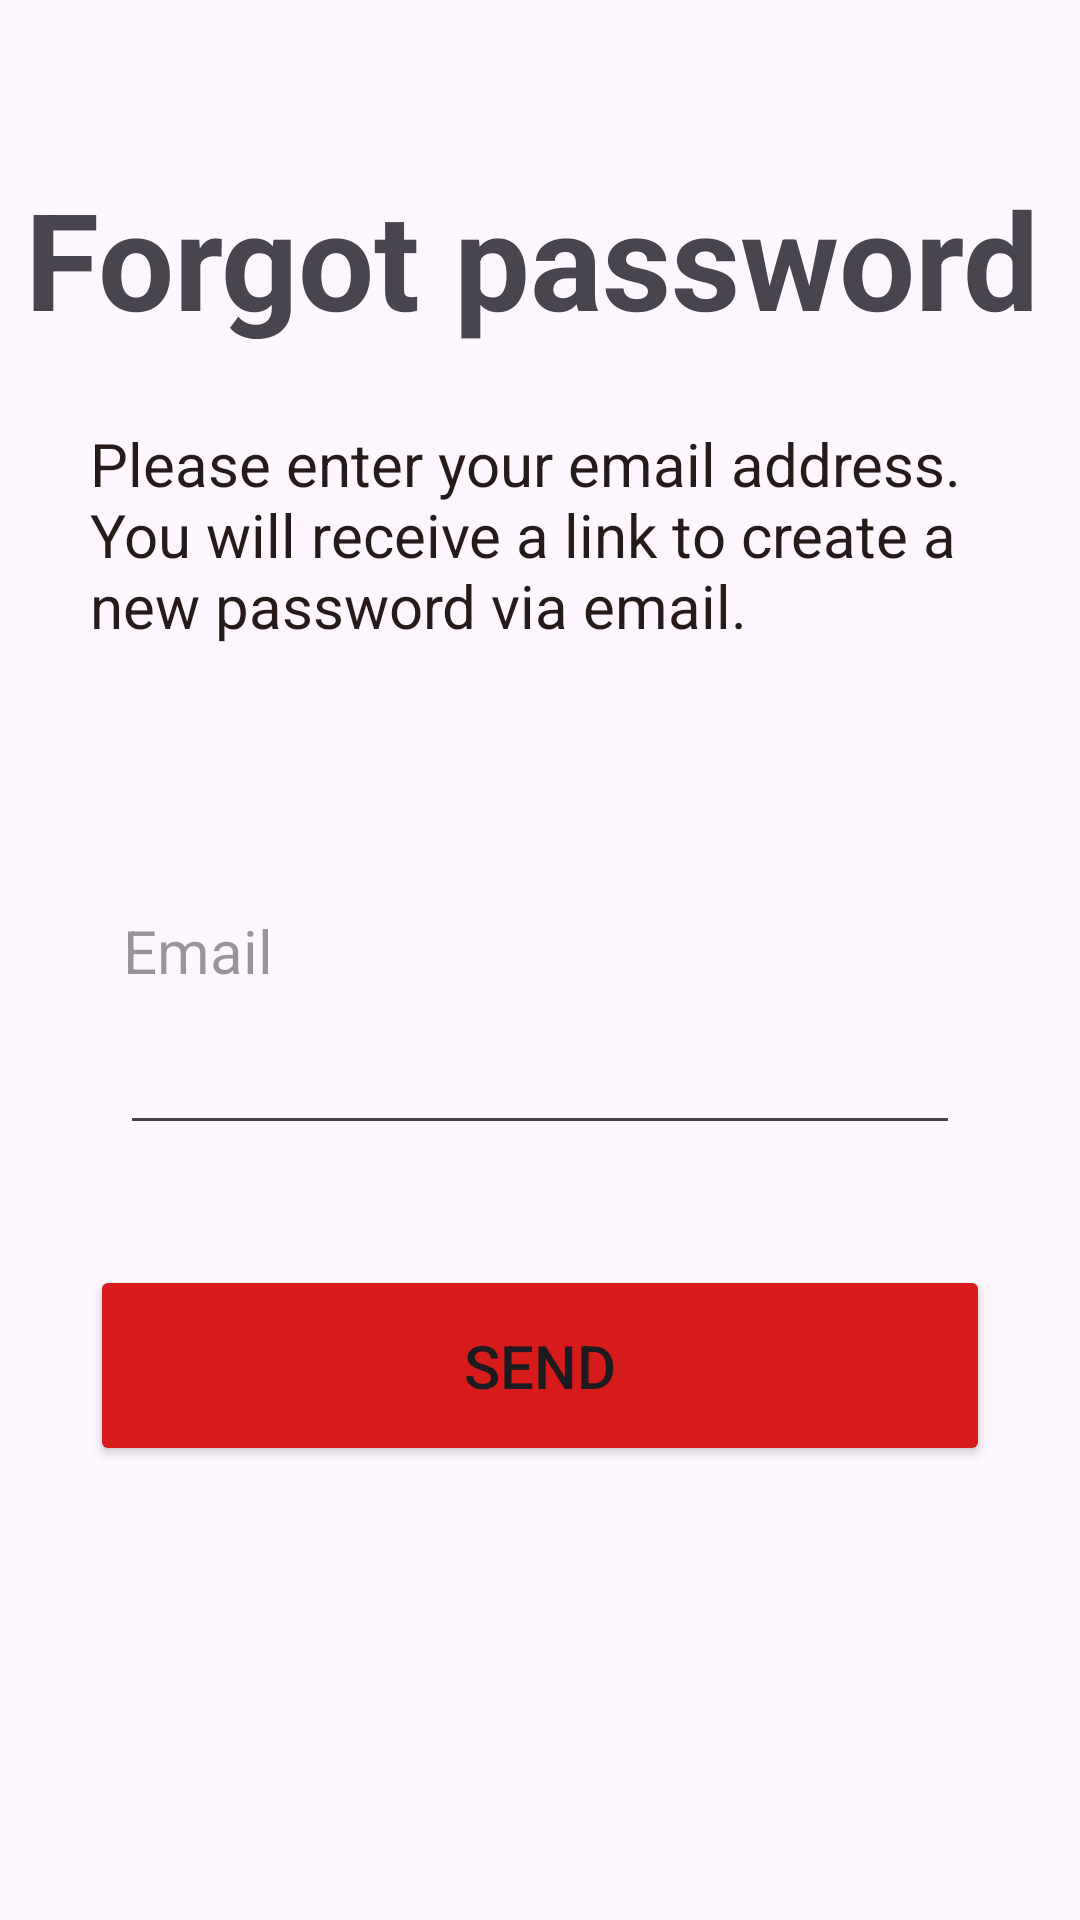

Here is an Android app screen rendered from its layout file. Give the layout XML and the strings, colors and styles it references.
<!-- AndroidManifest.xml: application theme Theme.PageDesign -->
<!-- res/layout/activity_forgotpass.xml -->
<?xml version="1.0" encoding="utf-8"?>
<androidx.constraintlayout.widget.ConstraintLayout xmlns:android="http://schemas.android.com/apk/res/android"
    xmlns:app="http://schemas.android.com/apk/res-auto"
    xmlns:tools="http://schemas.android.com/tools"
    android:id="@+id/main"
    android:layout_width="match_parent"
    android:layout_height="match_parent"
    tools:context=".Activity_forgotpass">

    <ImageButton
        android:id="@+id/btn"
        android:layout_width="wrap_content"
        android:layout_height="wrap_content"
        android:layout_marginTop="16dp"
        android:backgroundTint="#00FFFFFF"
        android:src="@drawable/baseline_clear_24"
        app:layout_constraintEnd_toEndOf="parent"
        app:layout_constraintHorizontal_bias="0.0"
        app:layout_constraintStart_toStartOf="parent"
        app:layout_constraintTop_toTopOf="parent" />

    <TextView
        android:id="@+id/txt1"
        android:layout_width="wrap_content"
        android:layout_height="wrap_content"
        android:layout_marginTop="20dp"
        android:text="Forgot password"
        android:textSize="45dp"
        android:textStyle="bold"
        app:layout_constraintEnd_toEndOf="parent"
        app:layout_constraintHorizontal_bias="0.381"
        app:layout_constraintStart_toStartOf="parent"
        app:layout_constraintTop_toBottomOf="@+id/btn" />

    <TextView
        android:id="@+id/txt2"
        android:layout_width="match_parent"
        android:layout_height="wrap_content"
        android:layout_marginHorizontal="30dp"
        android:layout_marginTop="25dp"
        android:textSize="20dp"
        android:textColor="#261A1A"
        android:text="Please enter your email address. You will receive a link to create a new password via email."
        app:layout_constraintEnd_toEndOf="parent"
        app:layout_constraintHorizontal_bias="0.381"
        app:layout_constraintStart_toStartOf="parent"
        app:layout_constraintTop_toBottomOf="@+id/txt1"/>

    <TextView
        android:id="@+id/e1"
        android:layout_width="wrap_content"
        android:layout_height="wrap_content"
        android:layout_marginTop="88dp"
        android:text="Email"
        android:textColor="#66000000"
        android:textSize="20sp"
        app:layout_constraintEnd_toEndOf="parent"
        app:layout_constraintHorizontal_bias="0.132"
        app:layout_constraintStart_toStartOf="parent"
        app:layout_constraintTop_toBottomOf="@+id/txt2" />

    <EditText
        android:id="@+id/et1"
        android:layout_width="match_parent"
        android:layout_height="wrap_content"
        android:layout_marginHorizontal="40dp"
        android:inputType="textEmailAddress"
        android:layout_marginTop="10dp"
        app:layout_constraintEnd_toEndOf="parent"
        app:layout_constraintHorizontal_bias="0.132"
        app:layout_constraintStart_toStartOf="parent"
        app:layout_constraintTop_toBottomOf="@+id/e1"/>

    <Button
        android:layout_width="match_parent"
        android:layout_height="wrap_content"
        android:text="send"
        android:textSize="20dp"
        android:textAllCaps="true"
        android:backgroundTint="#D71B1B"
        android:layout_marginTop="40dp"
        android:layout_marginHorizontal="30dp"
        android:padding="20dp"
        app:layout_constraintEnd_toEndOf="parent"
        app:layout_constraintHorizontal_bias="0.132"
        app:layout_constraintStart_toStartOf="parent"
        app:layout_constraintTop_toBottomOf="@+id/et1"/>


</androidx.constraintlayout.widget.ConstraintLayout>
<!-- resources referenced by this layout -->
<resources>
  <style name="Theme.PageDesign" parent="Base.Theme.PageDesign" />
  <style name="Base.Theme.PageDesign" parent="Theme.Material3.DayNight.NoActionBar">
          
          
      </style>
</resources>
